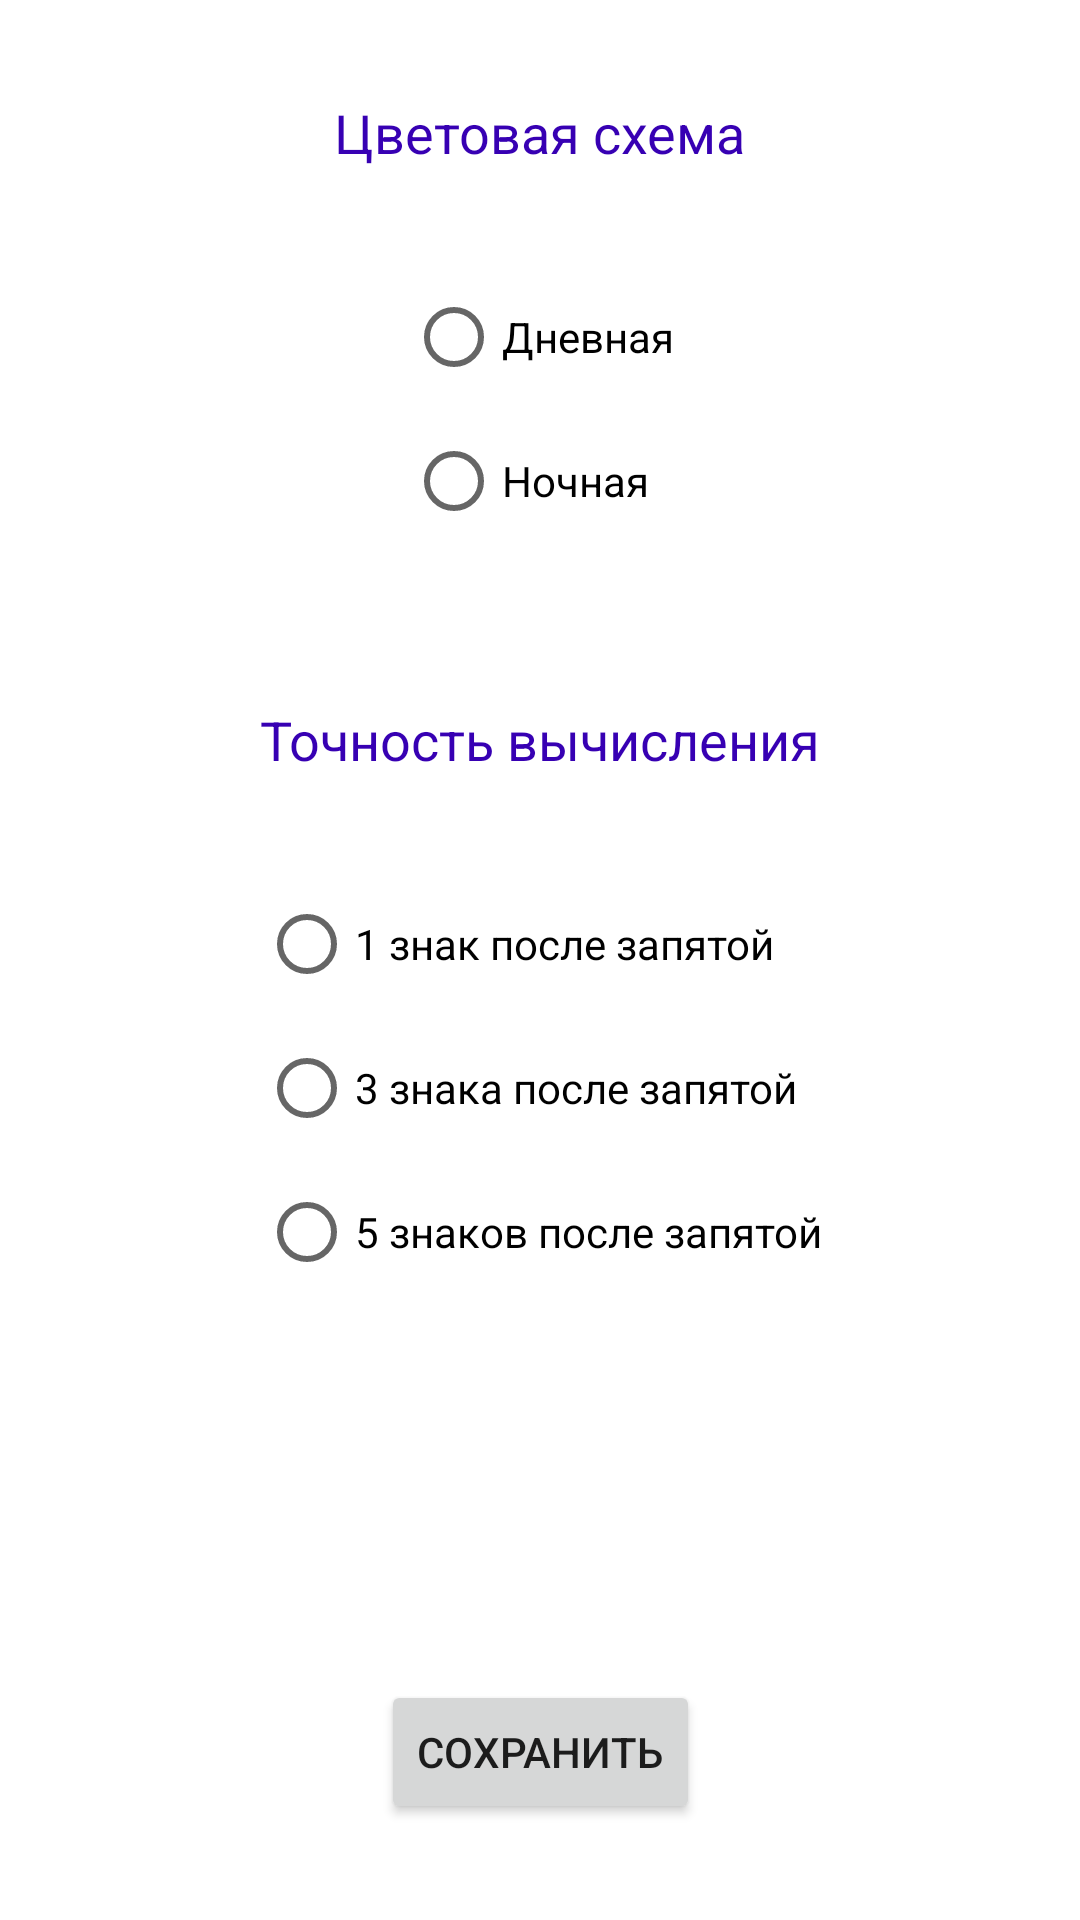

Write the Android layout XML for this screen, with the resource values it uses.
<!-- AndroidManifest.xml: application theme Theme.Calculator -->
<!-- res/layout/activity_set.xml -->
<?xml version="1.0" encoding="utf-8"?>
<androidx.constraintlayout.widget.ConstraintLayout
    xmlns:android="http://schemas.android.com/apk/res/android"
    xmlns:app="http://schemas.android.com/apk/res-auto"
    xmlns:tools="http://schemas.android.com/tools"
    android:layout_width="match_parent"
    android:layout_height="match_parent"
    tools:context=".SetActivity">

    <TextView
        android:id="@+id/textView"
        android:layout_width="wrap_content"
        android:layout_height="wrap_content"
        android:layout_marginTop="@dimen/button_text"
        android:text="Цветовая схема"
        android:textColor="@color/purple_700"
        android:textSize="@dimen/text_settings"
        app:layout_constraintEnd_toEndOf="parent"
        app:layout_constraintStart_toStartOf="parent"
        app:layout_constraintTop_toTopOf="parent" />

    <RadioGroup
        android:id="@+id/radioGroup"
        android:layout_width="wrap_content"
        android:layout_height="wrap_content"
        android:layout_marginTop="@dimen/button_text"
        android:gravity="center"
        app:layout_constraintEnd_toEndOf="parent"
        app:layout_constraintStart_toStartOf="parent"
        app:layout_constraintTop_toBottomOf="@+id/textView">

        <RadioButton
            android:id="@+id/rB_Den"
            android:layout_width="match_parent"
            android:layout_height="wrap_content"
            android:checked="false"
            android:text="Дневная"
            android:textSize="@dimen/text_rb" />

        <RadioButton
            android:id="@+id/rB_Night"
            android:layout_width="match_parent"
            android:layout_height="wrap_content"
            android:text="Ночная"
            android:textSize="@dimen/text_rb" />

    </RadioGroup>

    <TextView
        android:id="@+id/textView3"
        android:layout_width="wrap_content"
        android:layout_height="wrap_content"
        android:layout_marginTop="@dimen/margin_top"
        android:textColor="@color/purple_700"
        android:text="@string/presice"
        android:textSize="@dimen/text_settings"
        app:layout_constraintEnd_toEndOf="parent"
        app:layout_constraintStart_toStartOf="parent"
        app:layout_constraintTop_toBottomOf="@+id/radioGroup" />

    <RadioGroup
        android:id="@+id/radioGroup1"
        android:layout_width="wrap_content"
        android:layout_height="wrap_content"
        android:layout_marginTop="@dimen/button_text"
        app:layout_constraintEnd_toEndOf="parent"
        app:layout_constraintStart_toStartOf="parent"
        app:layout_constraintTop_toBottomOf="@+id/textView3">

        <RadioButton
            android:id="@+id/rB_z1"
            android:layout_width="wrap_content"
            android:layout_height="wrap_content"
            android:text="@string/_1_znak" />

        <RadioButton
            android:id="@+id/rB_z3"
            android:layout_width="wrap_content"
            android:layout_height="wrap_content"
            android:text="@string/_3_znaka" />
        <RadioButton
            android:id="@+id/rB_z5"
            android:layout_width="wrap_content"
            android:layout_height="wrap_content"
            android:text="@string/_5_znaka" />

    </RadioGroup>

    <Button
        android:id="@+id/save_button"
        android:layout_width="wrap_content"
        android:layout_height="wrap_content"
        android:layout_marginBottom="@dimen/button_text"
        android:text="@string/save_button"
        app:layout_constraintBottom_toBottomOf="parent"
        app:layout_constraintEnd_toEndOf="parent"
        app:layout_constraintStart_toStartOf="parent" />

</androidx.constraintlayout.widget.ConstraintLayout>
<!-- resources referenced by this layout -->
<resources>
  <color name="purple_700">#FF3700B3</color>
  <dimen name="button_text">32sp</dimen>
  <dimen name="margin_top">50dp</dimen>
  <dimen name="text_rb">14sp</dimen>
  <dimen name="text_settings">18sp</dimen>
  <string name="_1_znak">1 знак после запятой</string>
  <string name="_3_znaka">3 знака после запятой</string>
  <string name="_5_znaka">5 знаков после запятой</string>
  <string name="presice">Точность вычисления</string>
  <string name="save_button">Сохранить</string>
  <style name="Theme.Calculator" parent="Theme.MaterialComponents.DayNight.DarkActionBar">
          
  
          <item name="colorPrimary">#267270</item>
          <item name="colorPrimaryVariant">@color/purple_700</item>
          <item name="colorOnPrimary">@color/white</item>
          
          <item name="colorSecondary">@color/teal_200</item>
          <item name="colorSecondaryVariant">@color/teal_700</item>
          <item name="colorOnSecondary">@color/black</item>
          
          <item name="android:statusBarColor" tools:targetApi="l">?attr/colorPrimaryVariant</item>
          
      </style>
  <color name="white">#FFFFFFFF</color>
  <color name="teal_200">#FF03DAC5</color>
  <color name="teal_700">#FF018786</color>
  <color name="black">#FF000000</color>
</resources>
